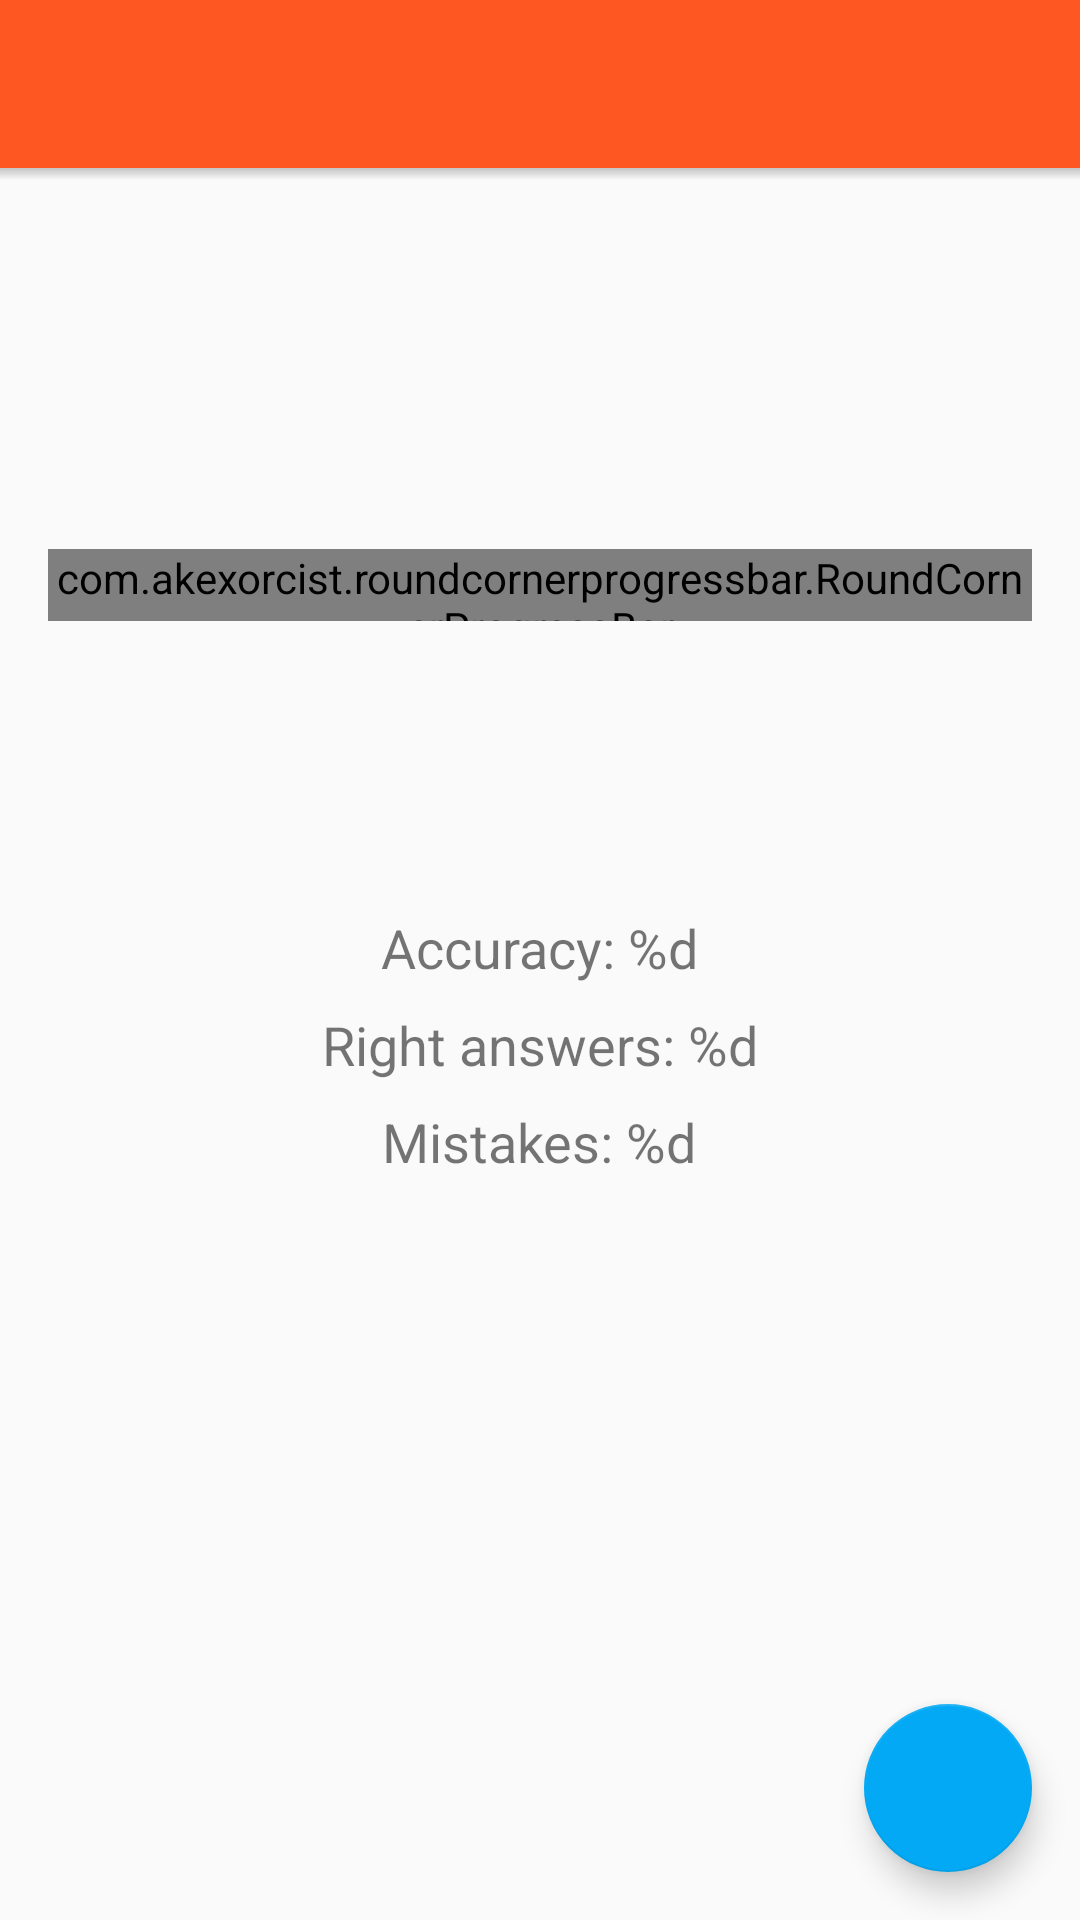

Produce the Android XML layout that renders to this screen, including the resource entries it uses.
<!-- AndroidManifest.xml: application theme AppTheme -->
<!-- res/layout/result_layout.xml -->
<?xml version="1.0" encoding="utf-8"?>
<LinearLayout xmlns:android="http://schemas.android.com/apk/res/android"
    xmlns:app="http://schemas.android.com/apk/res-auto"
    xmlns:tools="http://schemas.android.com/tools"
    android:layout_width="match_parent"
    android:layout_height="match_parent"
    android:fitsSystemWindows="true"
    tools:context="ru.polis.germanverbs.games.CardsGameActivity"
    android:orientation="vertical">

    <android.support.v7.widget.Toolbar
        android:id="@+id/toolbar"
        android:layout_width="match_parent"
        android:layout_height="?attr/actionBarSize"
        android:background="?attr/colorPrimary"
        app:popupTheme="@style/AppTheme.PopupOverlay"
        app:titleTextColor="@color/colorTextOrIcons"
        app:theme="@style/ThemeOverlay.AppCompat.Dark.ActionBar"/>

    <View
        android:layout_width="match_parent"
        android:layout_height="4dp"
        android:background="@drawable/toolbar_shadow" />

    <RelativeLayout
        android:layout_width="match_parent"
        android:layout_height="match_parent"
        app:layout_behavior="@string/appbar_scrolling_view_behavior">

        <TextView
            android:layout_width="wrap_content"
            android:layout_height="wrap_content"
            android:textAppearance="?android:attr/textAppearanceLarge"
            android:textSize="@dimen/result_large_text_size"
            android:id="@+id/resultTextView"
            android:layout_alignParentTop="true"
            android:layout_centerHorizontal="true"
            android:layout_marginTop="56dp" />

        <com.akexorcist.roundcornerprogressbar.RoundCornerProgressBar
            android:layout_width="match_parent"
            android:layout_height="24dp"
            android:id="@+id/resultProgressBar"
            android:layout_below="@+id/resultTextView"
            android:layout_marginTop="32dp"
            android:layout_marginLeft="16dp"
            android:layout_marginRight="16dp"
            android:layout_centerHorizontal="true"
            app:rcMax="100"
            app:rcSecondaryProgress="100"
            app:rcRadius="5dp"
            app:rcProgressColor="@color/colorTrueAnswer"
            app:rcSecondaryProgressColor="@color/colorFalseAnswer"
            app:rcBackgroundColor="@color/colorDivider"
            app:rcBackgroundPadding="2dp">
        </com.akexorcist.roundcornerprogressbar.RoundCornerProgressBar>

        <TextView
            android:layout_marginTop="32dp"
            android:layout_width="wrap_content"
            android:layout_height="wrap_content"
            android:id="@+id/resultYourScoreTextView"
            android:layout_below="@+id/resultProgressBar"
            android:textSize="@dimen/result_accuracy_text_size"
            android:layout_centerHorizontal="true"/>

        <TextView
            android:layout_width="wrap_content"
            android:layout_height="wrap_content"
            android:id="@+id/resultTopScoreTextView"
            android:layout_below="@+id/resultYourScoreTextView"
            android:textSize="@dimen/result_accuracy_text_size"
            android:layout_marginTop="8dp"
            android:layout_centerHorizontal="true"/>

        <TextView
            android:layout_width="wrap_content"
            android:layout_height="wrap_content"
            android:id="@+id/resultPercentAnswerTextView"
            android:layout_below="@+id/resultTopScoreTextView"
            android:textSize="@dimen/result_accuracy_text_size"
            android:layout_marginTop="8dp"
            android:text="@string/result_percent"
            android:layout_centerHorizontal="true"/>

        <TextView
            android:layout_width="wrap_content"
            android:layout_height="wrap_content"
            android:id="@+id/rightAnswerTextView"
            android:layout_below="@+id/resultPercentAnswerTextView"
            android:textSize="@dimen/result_accuracy_text_size"
            android:layout_marginTop="8dp"
            android:text="@string/true_answer_cnt"
            android:layout_centerHorizontal="true"/>

        <TextView
            android:layout_width="wrap_content"
            android:layout_height="wrap_content"
            android:id="@+id/falseAnswerTextView"
            android:layout_below="@+id/rightAnswerTextView"
            android:textSize="@dimen/result_accuracy_text_size"
            android:layout_marginTop="8dp"
            android:text="@string/false_answer_cnt"
            android:layout_centerHorizontal="true"/>

        <android.support.design.widget.FloatingActionButton
            android:id="@+id/result_fab"
            android:layout_height="wrap_content"
            android:layout_width="wrap_content"
            android:layout_margin="@dimen/activity_horizontal_margin"
            android:src="@drawable/ic_keyboard_arrow_right"
            android:layout_alignParentBottom="true"
            android:layout_alignParentRight="true"
            android:layout_alignParentEnd="true"
            android:onClick="onFabClick"/>

    </RelativeLayout>

</LinearLayout>
<!-- resources referenced by this layout -->
<resources>
  <color name="colorDivider">#B6B6B6</color>
  <color name="colorFalseAnswer">#FF5722</color>
  <color name="colorTextOrIcons">#FFFFFF</color>
  <color name="colorTrueAnswer">#7cb342</color>
  <dimen name="activity_horizontal_margin">16dp</dimen>
  <dimen name="result_accuracy_text_size">18sp</dimen>
  <dimen name="result_large_text_size">26sp</dimen>
  <!-- drawable toolbar_shadow (drawable) -->
  <?xml version="1.0" encoding="utf-8"?>
  <shape xmlns:android="http://schemas.android.com/apk/res/android">
      <gradient
          android:startColor="#4a3f3f3f"
          android:endColor="@android:color/transparent"
          android:angle="270" />
  </shape>
  <string name="false_answer_cnt">Mistakes: %d</string>
  <string name="result_percent">Accuracy: %d </string>
  <string name="true_answer_cnt">Right answers: %d</string>
  <style name="AppTheme.PopupOverlay" parent="ThemeOverlay.AppCompat.Light" />
  <style name="AppTheme" parent="Theme.AppCompat.Light.DarkActionBar">
          
          <item name="colorPrimary">@color/colorPrimary</item>
          <item name="colorPrimaryDark">@color/colorPrimaryDark</item>
          <item name="colorAccent">@color/colorAccent</item>
          <item name="preferenceTheme">@style/WtfPreference</item>
      </style>
  <color name="colorPrimary">#FF5722</color>
  <color name="colorPrimaryDark">#E64A19</color>
  <color name="colorAccent">#03A9F4</color>
  <style name="WtfPreference" parent="@style/PreferenceThemeOverlay">
          <item name="android:textSize">17sp</item>
      </style>
</resources>
